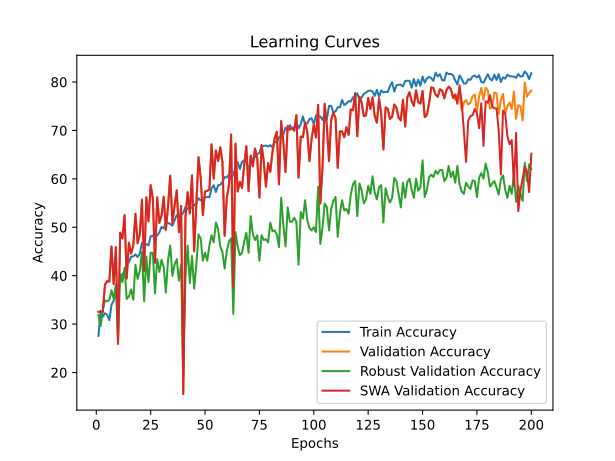

The data file committed next to this chart (first rows):
time; train_accuracy; train_loss; valid_accuracy; valid_loss; valid_accuracy_robust; valid_accuracy_swa; valid_accuracy_robust_swa
222,0301; 27,5735; 0,6053; 32,5317; 0,5392; 31,9079; 32,5317; 31,9079
430,2811; 32,7540; 0,5848; 32,5317; 0,5264; 29,6053; 32,5317; 29,6053
641,9311; 31,5174; 0,5862; 32,5317; 0,4831; 32,8947; 32,5317; 32,8947
864,8589; 32,2360; 0,5809; 38,2098; 0,4688; 34,8684; 38,2098; 34,8684
1095,4987; 31,9352; 0,5798; 38,8778; 0,4443; 34,7039; 38,8778; 34,7039
1310,1958; 30,8155; 0,5894; 38,7442; 0,4796; 35,0329; 38,7442; 35,0329
1523,2432; 33,9739; 0,5779; 46,0254; 0,4402; 37,0066; 46,0254; 37,0066
1754,9705; 34,8596; 0,5683; 38,2766; 0,4480; 35,1974; 38,2766; 35,1974
1981,3447; 35,8957; 0,5671; 45,8918; 0,4292; 38,1579; 45,8918; 38,1579
2189,1523; 37,8175; 0,5556; 25,9185; 0,5381; 26,8092; 25,9185; 26,8092
2424,9900; 39,4051; 0,5520; 48,8978; 0,4054; 40,2961; 48,8978; 40,2961
2661,2119; 40,2741; 0,5487; 47,6954; 0,4044; 38,6513; 47,6954; 38,6513
2921,0889; 40,9258; 0,5445; 52,5050; 0,3754; 41,6118; 52,5050; 41,6118
3143,7474; 42,4131; 0,5339; 39,4122; 0,4187; 35,1974; 39,4122; 35,1974
3374,5882; 42,7640; 0,5307; 46,8270; 0,4049; 35,6908; 46,8270; 35,6908
3597,5977; 43,9004; 0,5313; 44,5558; 0,3812; 37,1711; 44,5558; 37,1711
3838,2002; 44,0007; 0,5242; 46,1590; 0,3926; 35,0329; 46,1590; 35,0329
4065,6885; 44,3850; 0,5286; 52,7722; 0,3623; 42,2697; 52,7722; 42,2697
4287,9096; 43,8503; 0,5256; 46,6934; 0,3955; 39,3092; 46,6934; 39,3092
4519,5071; 44,5521; 0,5229; 48,4970; 0,3667; 40,9539; 48,4970; 40,9539
4739,7018; 46,8082; 0,5144; 55,7114; 0,3438; 44,9013; 55,7114; 44,9013
4984,9487; 46,4739; 0,5175; 41,0154; 0,4125; 34,7039; 41,0154; 34,7039
5245,2564; 46,5241; 0,5170; 56,1790; 0,3236; 43,9145; 56,1790; 43,9145
5456,3077; 46,2400; 0,5124; 51,2358; 0,3520; 38,6513; 51,2358; 38,6513
5674,1050; 48,1451; 0,5086; 58,7174; 0,3132; 44,7368; 58,7174; 44,7368
5905,8903; 48,1785; 0,5106; 55,9786; 0,3363; 44,7368; 55,9786; 44,7368
6131,7919; 48,8135; 0,5035; 42,6854; 0,3814; 36,3487; 42,6854; 36,3487
6358,8474; 48,2620; 0,5064; 56,1790; 0,3277; 43,4211; 56,1790; 43,4211
6585,4533; 48,9472; 0,5024; 50,9018; 0,3383; 40,7895; 50,9018; 40,7895
6815,4951; 50,0668; 0,4972; 52,4382; 0,3561; 43,2566; 52,4382; 43,2566
7053,0657; 49,7493; 0,5008; 56,3126; 0,3189; 41,7763; 56,3126; 41,7763
7269,5461; 51,1029; 0,4947; 49,4322; 0,3583; 36,5132; 49,4322; 36,5132
7491,4823; 50,8857; 0,4964; 54,3754; 0,3133; 43,2566; 54,3754; 43,2566
7707,1128; 50,6852; 0,4964; 60,6546; 0,2999; 46,2171; 60,6546; 46,2171
7941,7922; 50,3175; 0,4942; 50,8350; 0,3523; 39,9671; 50,8350; 39,9671
8152,6478; 51,4539; 0,4915; 54,5090; 0,3309; 42,2697; 54,5090; 42,2697
8388,3899; 52,5067; 0,4937; 57,6486; 0,3571; 43,4211; 57,6486; 43,4211
8608,3822; 52,3396; 0,4885; 48,9646; 0,3577; 38,9803; 48,9646; 38,9803
8832,6043; 52,5735; 0,4897; 54,3754; 0,3291; 42,2697; 54,3754; 42,2697
9051,4899; 52,9245; 0,4861; 15,5645; 1,0415; 19,2434; 15,5645; 19,2434
9278,2396; 54,2112; 0,4831; 52,1042; 0,3534; 39,6382; 52,1042; 39,6382
9552,2567; 53,7600; 0,4844; 57,2478; 0,3107; 46,2171; 57,2478; 46,2171
9803,6777; 53,8269; 0,4801; 52,8390; 0,3219; 38,4868; 52,8390; 38,4868
10044,6251; 53,9940; 0,4823; 60,7214; 0,3032; 44,0789; 60,7214; 44,0789
10269,6024; 54,5455; 0,4784; 45,0234; 0,3691; 37,3355; 45,0234; 37,3355
10526,0433; 55,0468; 0,4795; 54,5758; 0,3131; 42,2697; 54,5758; 42,2697
10762,3244; 55,9826; 0,4738; 64,4623; 0,2767; 48,5197; 64,4623; 48,5197
10991,4609; 55,5481; 0,4727; 60,1870; 0,3019; 47,6974; 60,1870; 47,6974
11242,2074; 55,9659; 0,4726; 52,5050; 0,3422; 43,0921; 52,5050; 43,0921
11492,4988; 56,0996; 0,4712; 57,3814; 0,3096; 44,7368; 57,3814; 44,7368
11736,6197; 56,2500; 0,4734; 57,5150; 0,3023; 43,0921; 57,5150; 43,0921
11990,2026; 56,2166; 0,4744; 57,7822; 0,3054; 46,2171; 57,7822; 46,2171
12263,9580; 58,0548; 0,4659; 67,1343; 0,2783; 48,3553; 67,1343; 48,3553
12509,7492; 58,6898; 0,4632; 60,0534; 0,2898; 46,8750; 60,0534; 46,8750
12740,3637; 57,2527; 0,4666; 65,8651; 0,2753; 50,9868; 65,8651; 50,9868
12973,7935; 58,6564; 0,4630; 63,6607; 0,2768; 49,6711; 63,6607; 49,6711
13226,7205; 58,7734; 0,4639; 66,5331; 0,2919; 46,0526; 66,5331; 46,0526
13470,5440; 59,3583; 0,4599; 63,5271; 0,2736; 44,9013; 63,5271; 44,9013
13712,9158; 60,3610; 0,4584; 48,2298; 0,3117; 41,4474; 48,2298; 41,4474
13990,1738; 60,2941; 0,4575; 56,0454; 0,3122; 45,0658; 56,0454; 45,0658
... 140 more rows
